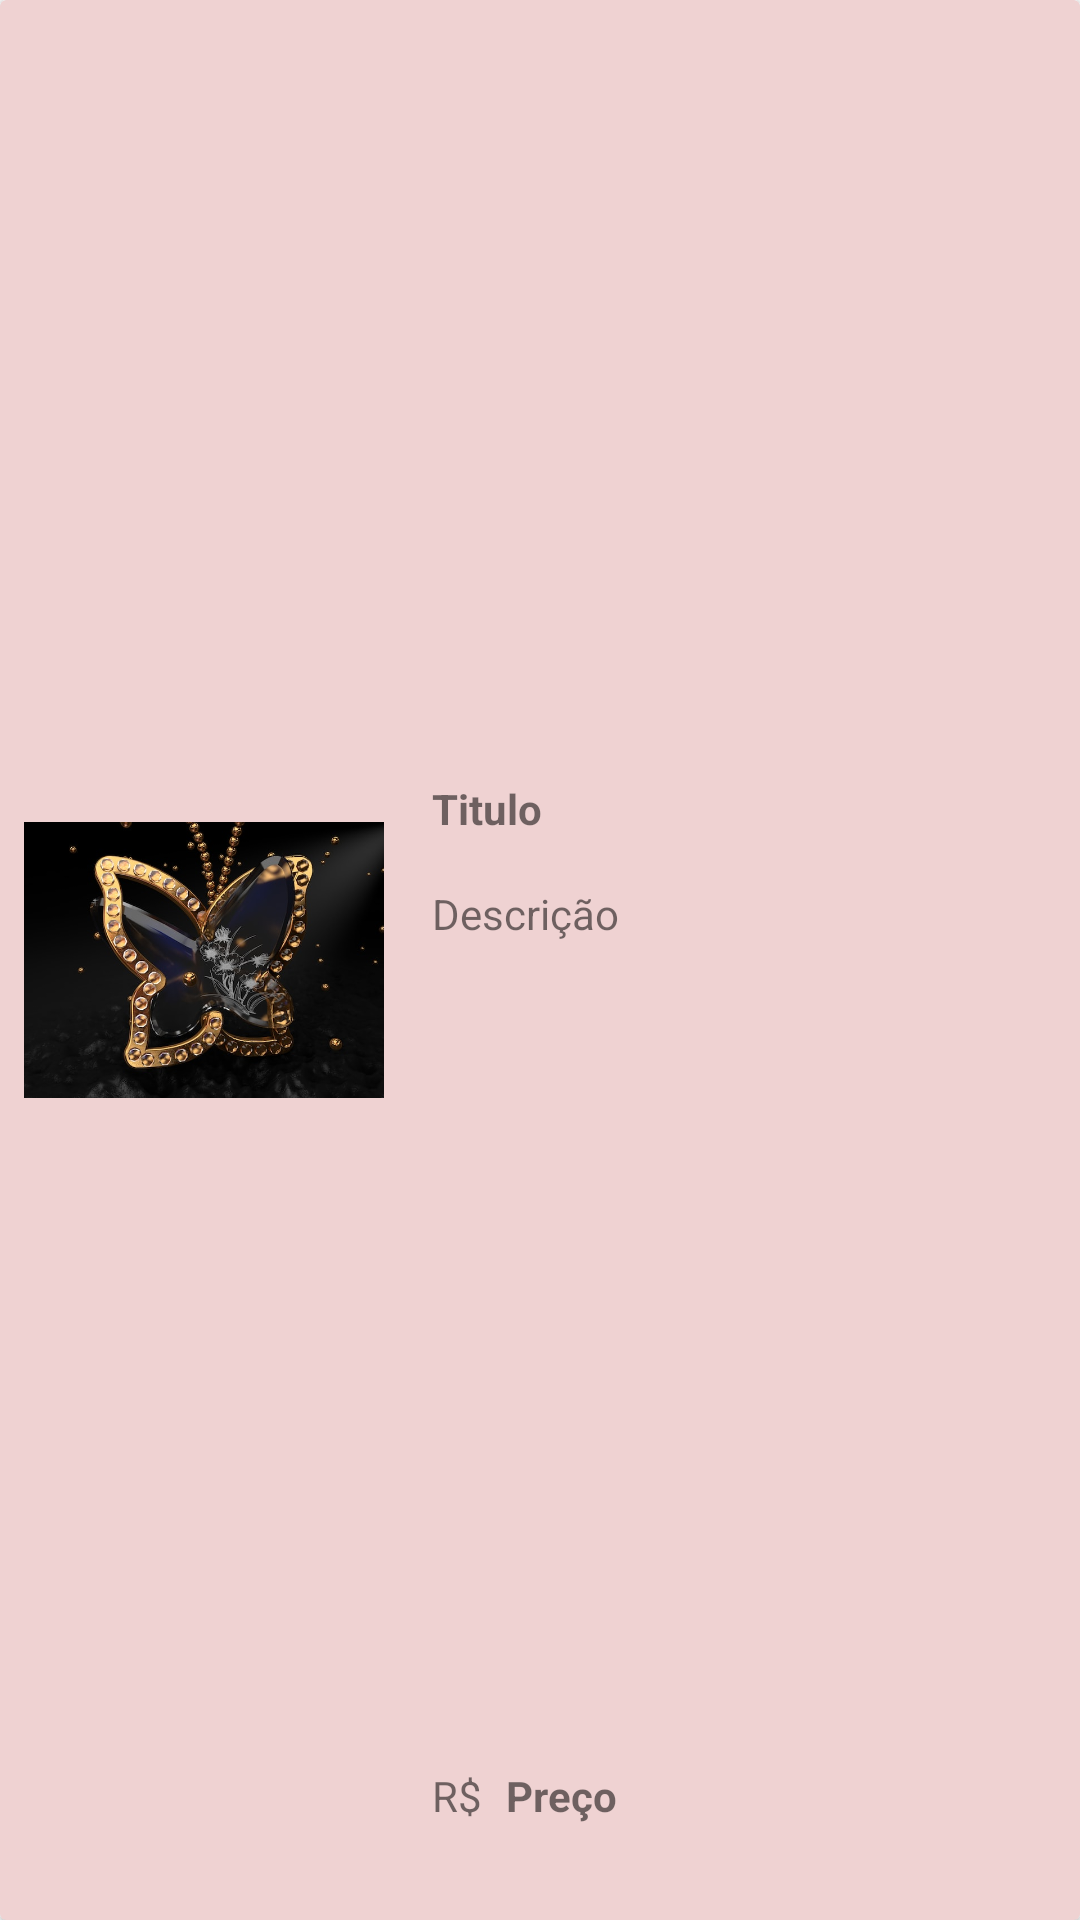

Write the Android layout XML for this screen, with the resource values it uses.
<!-- AndroidManifest.xml: application theme Theme.Projeto_Brillare -->
<!-- res/layout/produtos_carrinho.xml -->
<?xml version="1.0" encoding="utf-8"?>
<androidx.constraintlayout.widget.ConstraintLayout xmlns:android="http://schemas.android.com/apk/res/android"
    xmlns:app="http://schemas.android.com/apk/res-auto"
    xmlns:tools="http://schemas.android.com/tools"
    android:layout_width="match_parent"
    android:layout_height="180dp"
    android:layout_marginBottom="16dp"
    android:background="@drawable/btn_bordas_arredondadas">

    <androidx.cardview.widget.CardView
        android:id="@+id/cardView"
        android:layout_width="match_parent"
        android:layout_height="match_parent"
        android:backgroundTint="#EFD2D2"
        app:layout_constraintBottom_toBottomOf="parent"
        app:layout_constraintEnd_toEndOf="parent"
        app:layout_constraintStart_toStartOf="parent"
        app:layout_constraintTop_toTopOf="parent">

        <androidx.constraintlayout.widget.ConstraintLayout
            android:layout_width="match_parent"
            android:layout_height="match_parent">

            <ImageView
                android:id="@+id/prodCarrinhoImagem"
                android:layout_width="120dp"
                android:layout_height="120dp"
                android:layout_marginStart="8dp"
                app:layout_constraintBottom_toBottomOf="parent"
                app:layout_constraintStart_toStartOf="parent"
                app:layout_constraintTop_toTopOf="parent"
                app:srcCompat="@drawable/colar_borboleta" />

            <TextView
                android:id="@+id/prodCarrinhoTitulo"
                android:layout_width="wrap_content"
                android:layout_height="wrap_content"
                android:layout_marginStart="16dp"
                android:text="@string/txtTitulo"
                android:textStyle="bold"
                app:layout_constraintEnd_toEndOf="parent"
                app:layout_constraintHorizontal_bias="0.0"
                app:layout_constraintStart_toEndOf="@+id/prodCarrinhoImagem"
                app:layout_constraintTop_toTopOf="@+id/prodCarrinhoImagem" />

            <TextView
                android:id="@+id/prodCarrinhoPreco"
                android:layout_width="wrap_content"
                android:layout_height="wrap_content"
                android:layout_marginStart="8dp"
                android:layout_marginBottom="32dp"
                android:text="@string/txtPreco"
                android:textStyle="bold"
                app:layout_constraintBottom_toBottomOf="parent"
                app:layout_constraintEnd_toEndOf="parent"
                app:layout_constraintHorizontal_bias="0.0"
                app:layout_constraintStart_toEndOf="@+id/textView12" />

            <TextView
                android:id="@+id/prodCarrinhoDescricao"
                android:layout_width="0dp"
                android:layout_height="wrap_content"
                android:layout_marginStart="16dp"
                android:layout_marginTop="16dp"
                android:layout_marginEnd="8dp"
                android:layout_marginBottom="8dp"
                android:text="@string/txtDescricao"
                app:layout_constraintBottom_toTopOf="@+id/prodCarrinhoPreco"
                app:layout_constraintEnd_toEndOf="parent"
                app:layout_constraintHorizontal_bias="0.0"
                app:layout_constraintStart_toEndOf="@+id/prodCarrinhoImagem"
                app:layout_constraintTop_toBottomOf="@+id/prodCarrinhoTitulo"
                app:layout_constraintVertical_bias="0.0" />

            <TextView
                android:id="@+id/textView12"
                android:layout_width="wrap_content"
                android:layout_height="wrap_content"
                android:layout_marginStart="16dp"
                android:layout_marginBottom="32dp"
                android:text="@string/real"
                app:layout_constraintBottom_toBottomOf="parent"
                app:layout_constraintStart_toEndOf="@+id/prodCarrinhoImagem" />

        </androidx.constraintlayout.widget.ConstraintLayout>
    </androidx.cardview.widget.CardView>
</androidx.constraintlayout.widget.ConstraintLayout>
<!-- resources referenced by this layout -->
<resources>
  <!-- drawable btn_bordas_arredondadas (drawable) -->
  <?xml version="1.0" encoding="utf-8"?>
  <shape xmlns:android="http://schemas.android.com/apk/res/android">
  
      <corners android:radius="12dp"/>
      <solid android:color="@color/roxo"/>
  
  
  </shape>
  <!-- drawable colar_borboleta: jpg bitmap (drawable, 55456 bytes) -->
  <string name="real">R$</string>
  <string name="txtDescricao">Descrição</string>
  <string name="txtPreco">Preço</string>
  <string name="txtTitulo">Titulo</string>
  <style name="Theme.Projeto_Brillare" parent="Theme.MaterialComponents.DayNight.NoActionBar">
          
          <item name="colorPrimary">#6E30E7</item>
          <item name="colorPrimaryVariant">@color/purple_700</item>
          <item name="colorOnPrimary">@color/white</item>
          
          <item name="colorSecondary">@color/teal_200</item>
          <item name="colorSecondaryVariant">@color/teal_700</item>
          <item name="colorOnSecondary">@color/black</item>
          
          <item name="android:statusBarColor">?attr/colorPrimaryVariant</item>
          
      </style>
  <color name="roxo">#9381FF</color>
  <color name="purple_700">#FF3700B3</color>
  <color name="white">#FFFFFFFF</color>
  <color name="teal_200">#FF03DAC5</color>
  <color name="teal_700">#FF018786</color>
  <color name="black">#FF000000</color>
</resources>
